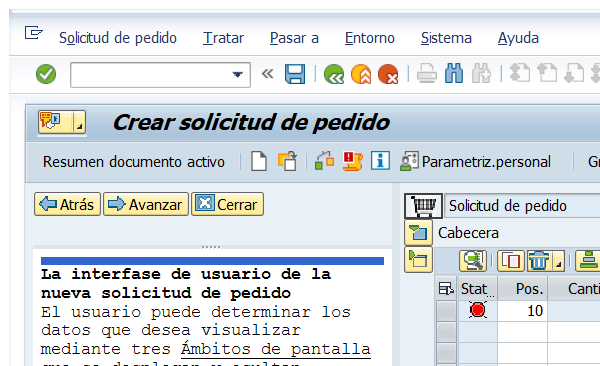
Workflow: SAP_ME51N Datos Adicionales

Step 1: Attach Window Datos adicionales on the element in window 'Crear solicitud de pedido' (saplogon.exe)

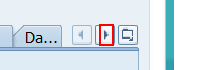
Step 2: click in window 'Crear solicitud de pedido' (saplogon.exe)

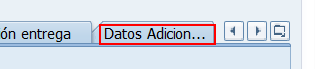
Step 3: click

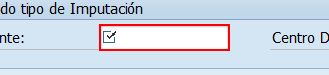
Step 4: type [in_AreaSolicitada]

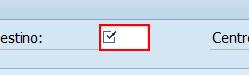
Step 5: type "["0"+in_CentroDestino]"

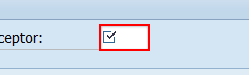
Step 6: type "["0"+in_CentroReceptor+ "[k(enter)]"]"

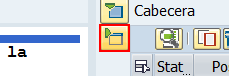
Step 7: click

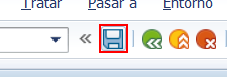
Step 8: click
